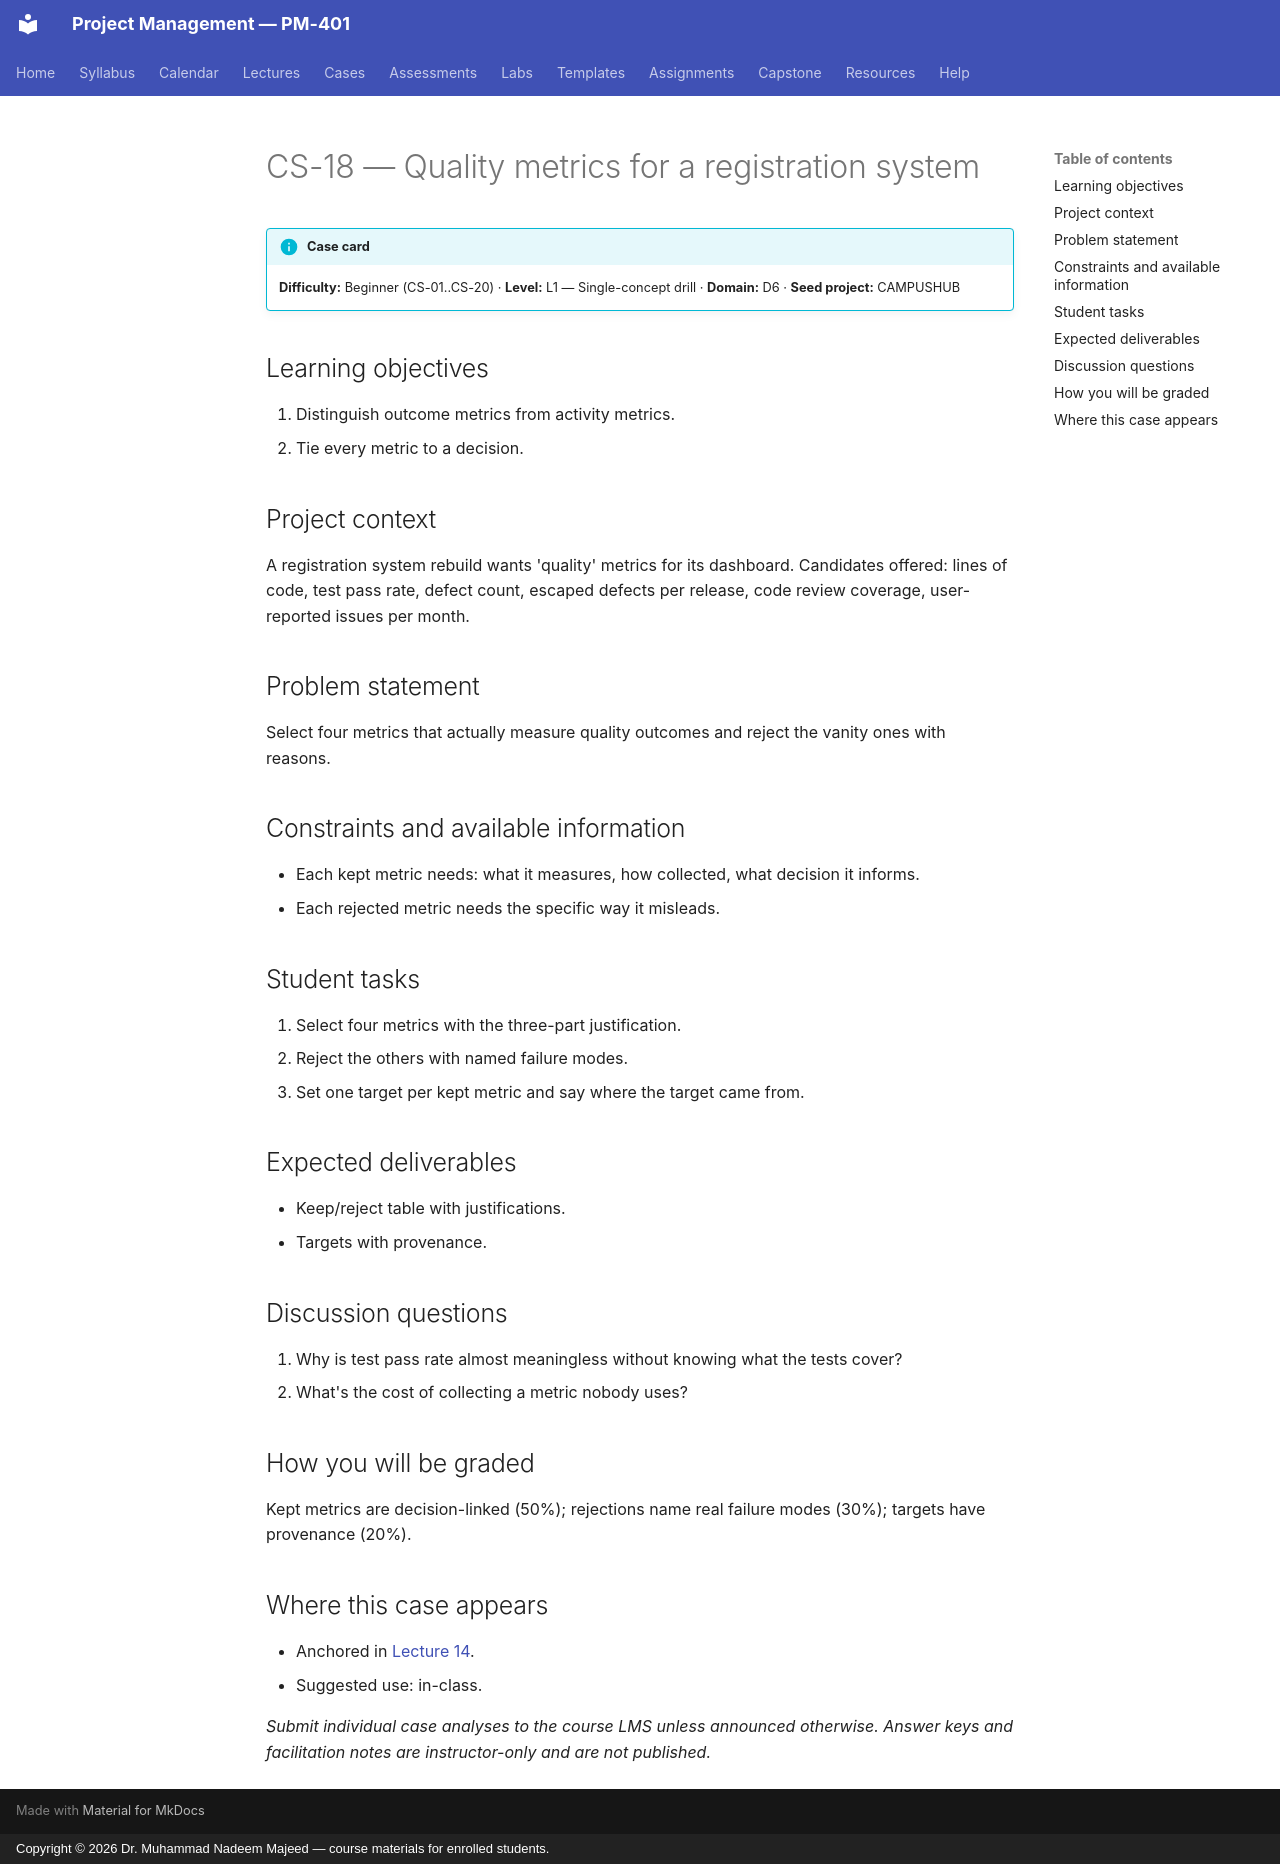

repository: nadeem-majeedch/Project-Management · page: cases/CS-18/index.html · generator: mkdocs · copyright: Copyright © 2026 Dr. Muhammad Nadeem Majeed — course materials for enrolled students.

<!-- AUTO-GENERATED from planning/*.yaml via tools/scaffold.py. Edit the YAML, not this file. -->

# CS-18 — Quality metrics for a registration system

!!! info "Case card"
    **Difficulty:** Beginner (CS-01..CS-20) ·
    **Level:** L1 — Single-concept drill ·
    **Domain:** D6 · **Seed project:** CAMPUSHUB

## Learning objectives

1. Distinguish outcome metrics from activity metrics.
2. Tie every metric to a decision.

## Project context

A registration system rebuild wants 'quality' metrics for its dashboard. Candidates offered: lines of code, test pass rate, defect count, escaped defects per release, code review coverage, user-reported issues per month.

## Problem statement

Select four metrics that actually measure quality outcomes and reject the vanity ones with reasons.

## Constraints and available information

- Each kept metric needs: what it measures, how collected, what decision it informs.
- Each rejected metric needs the specific way it misleads.

## Student tasks

1. Select four metrics with the three-part justification.
2. Reject the others with named failure modes.
3. Set one target per kept metric and say where the target came from.

## Expected deliverables

- Keep/reject table with justifications.
- Targets with provenance.

## Discussion questions

1. Why is test pass rate almost meaningless without knowing what the tests cover?
1. What's the cost of collecting a metric nobody uses?

## How you will be graded

Kept metrics are decision-linked (50%); rejections name real failure modes (30%); targets have provenance (20%).

## Where this case appears

- Anchored in [Lecture 14](../lectures/L14-14-quality-data-quality.md).
- Suggested use: in-class.

*Submit individual case analyses to the course LMS unless announced otherwise.
Answer keys and facilitation notes are instructor-only and are not published.*
